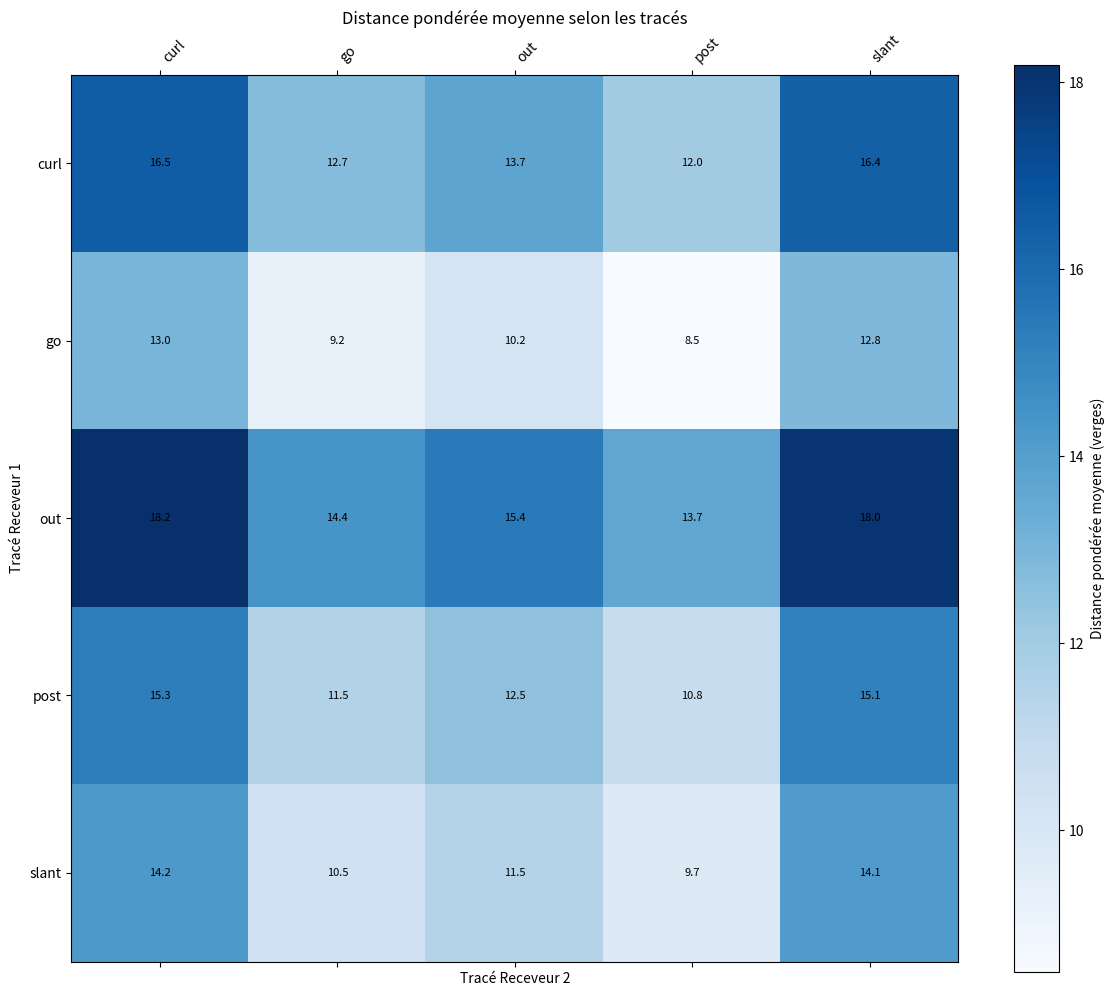
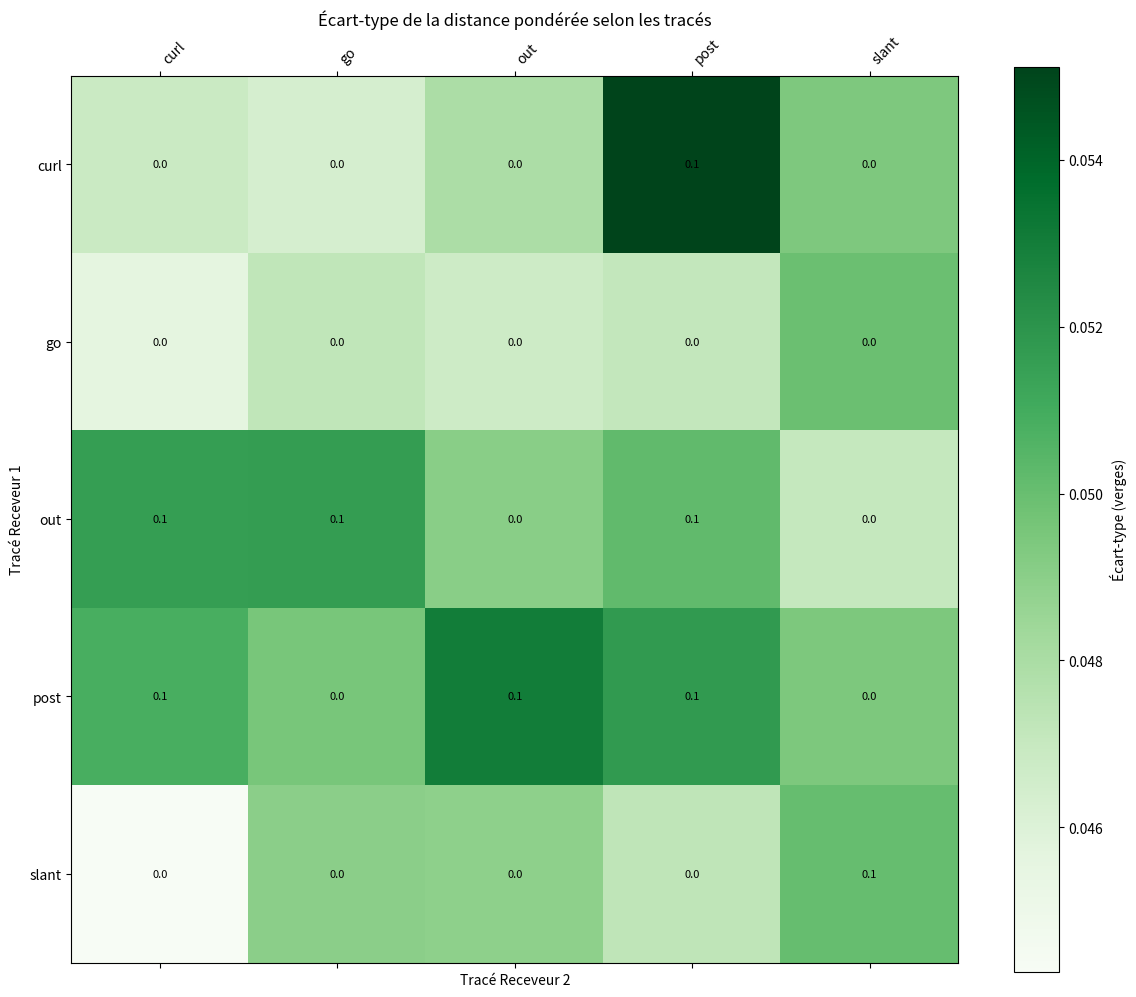

Write the Python code that produced these figures, in order.
import random
import pandas as pd
import numpy as np
import matplotlib.pyplot as plt

# Constantes
N_ITERATIONS = 250
FIELD_WIDTH = 50  # verges
FIELD_HEIGHT = 30  # verges
DT = 0.1  # secondes
SIM_TIME = 5  # secondes
SIGMA_DEFENSEUR = 5  # verges

# Définir les tracés standards
def generate_route(route_type, position, vitesse, temps_total, dt):
    t = np.arange(0, temps_total, dt)
    if route_type == "slant":
        return np.array([position + vitesse * np.array([np.cos(np.pi/6), np.sin(np.pi/6)]) * ti for ti in t])
    elif route_type == "go":
        return np.array([position + vitesse * np.array([1, 0]) * ti for ti in t])
    elif route_type == "out":
        return np.array([position + vitesse * np.array([np.cos(np.pi/3), -np.sin(np.pi/3)]) * ti for ti in t])
    elif route_type == "post":
        return np.array([position + vitesse * np.array([np.cos(np.pi/6), -np.sin(np.pi/6)]) * ti for ti in t])
    elif route_type == "curl":
        return np.array([position + vitesse * np.array([np.cos(np.pi/2), 0]) * (ti if ti < temps_total/2 else temps_total/2) for ti in t])
    else:
        return np.array([position + vitesse * np.array([1, 0]) * ti for ti in t])

# Défenseur représenté par fonction d'onde gaussienne
class Defender:
    def __init__(self, position, sigma=SIGMA_DEFENSEUR):
        self.position = np.array(position)
        self.sigma = sigma

    def influence(self, r):
        return np.exp(-np.linalg.norm(r - self.position)**2 / (2 * self.sigma**2))

# Receiver
class Receiver:
    def __init__(self, route_type, start_position, vitesse=7):
        self.route_type = route_type
        self.start_position = np.array(start_position)
        self.vitesse = vitesse

    def simulate(self, temps_total, dt):
        base_route = generate_route(self.route_type, self.start_position, self.vitesse, temps_total, dt)
        bruit = np.random.normal(0, 0.5, base_route.shape)  # 0.5 verge de bruit par pas
        return base_route + bruit

# Distance pondérée
def distance_ponderee(receivers_pos, defenders):
    pond_dist = []
    for r in receivers_pos:
        numerateur = 0
        denominateur = 0
        for d in defenders:
            influence = d.influence(r)
            distance = np.linalg.norm(r - d.position)
            numerateur += influence * distance
            denominateur += influence
        pond_dist.append(numerateur / denominateur if denominateur != 0 else np.nan)
    return np.nanmean(pond_dist)

# Simulation Monte Carlo
def run_simulation(n_iterations=250):
    results = []
    tracés = ["slant", "go", "out", "post", "curl"]
    
    for offense1 in tracés:
        for offense2 in tracés:
            distances = []
            for _ in range(n_iterations):
                defenders = [Defender([15, 10]), Defender([35, 20])]
                receiver1 = Receiver(offense1, [0, 10])
                receiver2 = Receiver(offense2, [0, 20])
                traj1 = receiver1.simulate(SIM_TIME, DT)
                traj2 = receiver2.simulate(SIM_TIME, DT)
                traj = np.vstack([traj1, traj2])
                dist = distance_ponderee(traj, defenders)
                distances.append(dist)
            results.append({
                "Receveur 1": offense1,
                "Receveur 2": offense2,
                "Moyenne distance pondérée": np.nanmean(distances),
                "Écart-type": np.nanstd(distances)
            })
    return pd.DataFrame(results)

# Lancer la simulation
df_results = run_simulation()

# Heatmap affichage
pivot_mean = df_results.pivot(index="Receveur 1", columns="Receveur 2", values="Moyenne distance pondérée")
pivot_std = df_results.pivot(index="Receveur 1", columns="Receveur 2", values="Écart-type")

fig, ax = plt.subplots(figsize=(12, 10))
cax = ax.matshow(pivot_mean, cmap="Blues")
plt.colorbar(cax, label="Distance pondérée moyenne (verges)")
ax.set_xticks(np.arange(len(pivot_mean.columns)))
ax.set_yticks(np.arange(len(pivot_mean.index)))
ax.set_xticklabels(pivot_mean.columns, rotation=45, ha="left")
ax.set_yticklabels(pivot_mean.index)
for (i, j), val in np.ndenumerate(pivot_mean.values):
    ax.text(j, i, f"{val:.1f}", ha='center', va='center', color='black', fontsize=8)
plt.title("Distance pondérée moyenne selon les tracés")
plt.xlabel("Tracé Receveur 2")
plt.ylabel("Tracé Receveur 1")
plt.tight_layout()
plt.show()

fig, ax = plt.subplots(figsize=(12, 10))
cax = ax.matshow(pivot_std, cmap="Greens")
plt.colorbar(cax, label="Écart-type (verges)")
ax.set_xticks(np.arange(len(pivot_std.columns)))
ax.set_yticks(np.arange(len(pivot_std.index)))
ax.set_xticklabels(pivot_std.columns, rotation=45, ha="left")
ax.set_yticklabels(pivot_std.index)
for (i, j), val in np.ndenumerate(pivot_std.values):
    ax.text(j, i, f"{val:.1f}", ha='center', va='center', color='black', fontsize=8)
plt.title("Écart-type de la distance pondérée selon les tracés")
plt.xlabel("Tracé Receveur 2")
plt.ylabel("Tracé Receveur 1")
plt.tight_layout()
plt.show()
